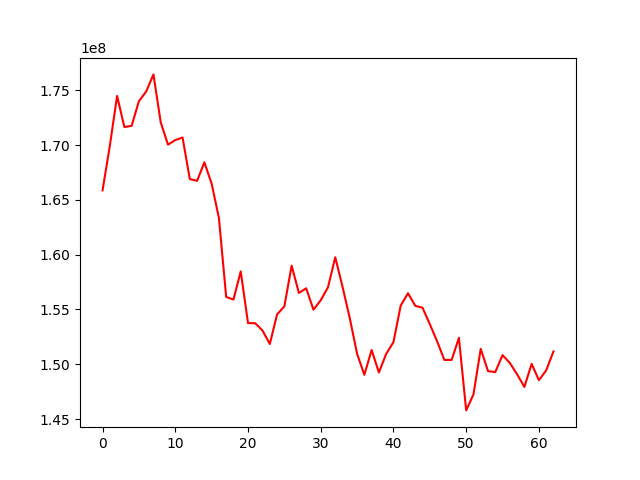

Source data for this figure (header and first rows):
, 0
0, 165874742
1, 169929884
2, 174493505
3, 171657437
4, 171762889
5, 174012053
6, 174893080
7, 176458448
8, 172077752
9, 170044432
10, 170460884
11, 170701113
12, 166903340
13, 166741678
14, 168433122
15, 166484767
16, 163352026
17, 156145658
18, 155902339
19, 158478140
20, 153756261
21, 153743940
22, 153071639
23, 151848517
24, 154555027
25, 155280108
26, 158999659
27, 156505303
28, 156935690
29, 154976334
30, 155844176
31, 157026003
32, 159767013
33, 157060709
34, 154185168
35, 150952909
36, 149035738
37, 151299741
38, 149244588
39, 150945585
40, 152025248
41, 155361666
42, 156481839
43, 155332400
44, 155159474
45, 153661727
46, 152098362
47, 150394111
48, 150391866
49, 152417139
50, 145787630
51, 147246429
52, 151402049
53, 149373218
54, 149285039
55, 150832593
56, 150120682
57, 149084822
58, 147929137
59, 150035390
... 3 more rows
